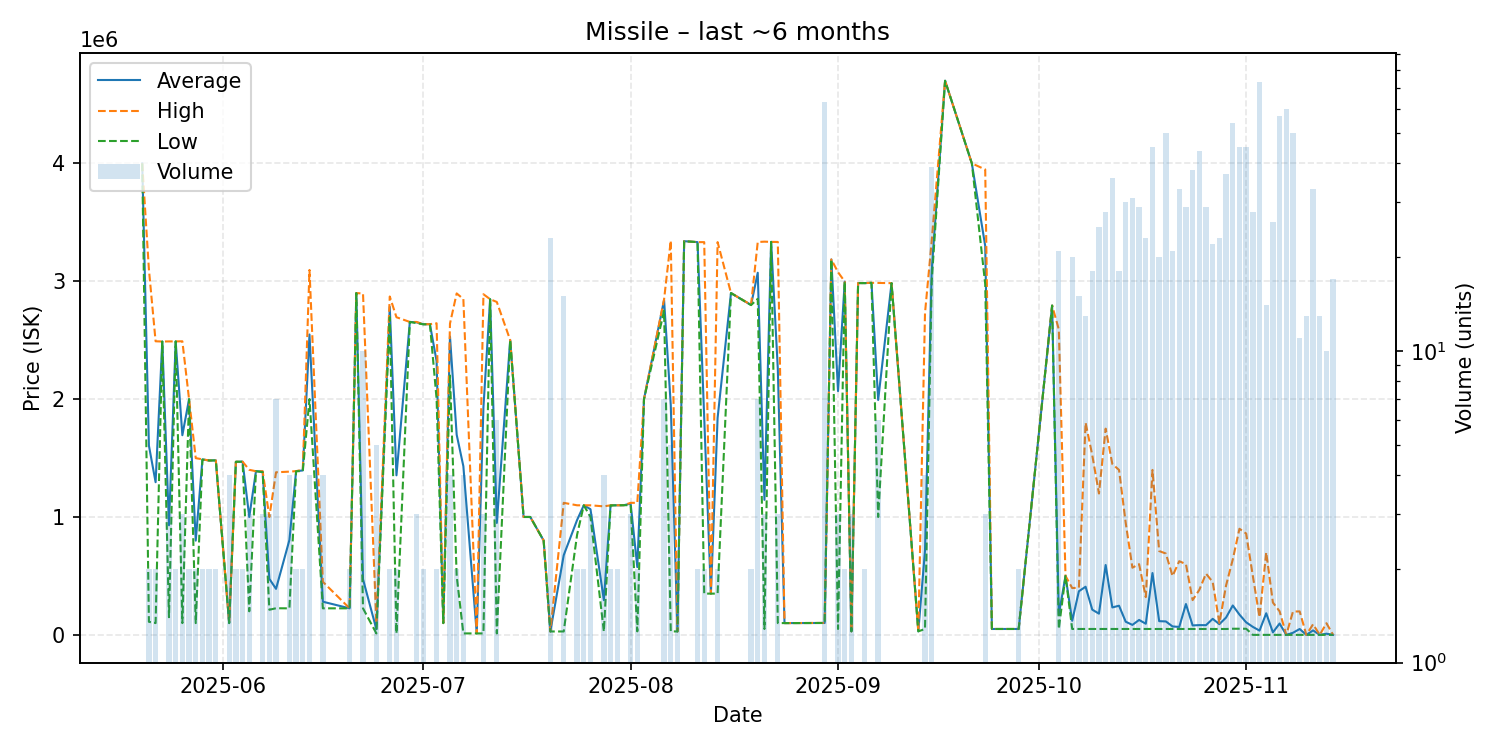

The data file committed next to this chart (first rows):
date, average, highest, lowest, order_count, volume
2025-05-20, 3998000, 3998000, 3998000, 1, 1
2025-05-21, 1605500, 3100000, 111000, 2, 2
2025-05-22, 1295000, 2490000, 100000, 2, 2
2025-05-23, 2488000, 2488000, 2488000, 1, 1
2025-05-24, 929667, 2489000, 150000, 3, 3
2025-05-25, 2489000, 2489000, 2489000, 2, 2
2025-05-26, 1693333, 2490000, 100000, 3, 3
2025-05-27, 1999000, 1999000, 1999000, 2, 2
2025-05-28, 799500, 1499000, 100000, 2, 2
2025-05-29, 1488000, 1489000, 1487000, 2, 2
2025-05-30, 1479000, 1479000, 1479000, 2, 2
2025-05-31, 1480000, 1480000, 1480000, 2, 2
2025-06-02, 100025, 100100, 100000, 2, 4
2025-06-03, 1468000, 1468000, 1468000, 2, 2
2025-06-04, 1469000, 1469000, 1469000, 2, 2
2025-06-05, 1000033, 1400000, 200100, 3, 3
2025-06-06, 1388000, 1388000, 1388000, 1, 1
2025-06-07, 1385333, 1388000, 1380000, 3, 3
2025-06-08, 475367, 1000000, 213050, 3, 3
2025-06-09, 390429, 1379000, 226000, 3, 7
2025-06-11, 804750, 1384500, 225000, 3, 4
2025-06-12, 1388500, 1389000, 1388000, 2, 2
2025-06-13, 1394500, 1400000, 1389000, 2, 2
2025-06-14, 2547750, 3095000, 2000500, 4, 4
2025-06-16, 281400, 450000, 225200, 2, 4
2025-06-20, 225200, 225200, 225200, 2, 2
2025-06-21, 2899000, 2899000, 2899000, 1, 1
2025-06-22, 472150, 2895000, 225100, 5, 10
2025-06-24, 47900, 101000, 12500, 2, 5
2025-06-26, 2782000, 2870000, 2694000, 2, 2
2025-06-27, 1353250, 2694000, 12500, 2, 2
2025-06-29, 2654000, 2654000, 2654000, 1, 1
2025-06-30, 2650667, 2654000, 2644000, 3, 3
2025-07-01, 2634500, 2635000, 2634000, 2, 2
2025-07-02, 2635000, 2635000, 2635000, 1, 1
2025-07-03, 2321500, 2643000, 2000000, 2, 2
2025-07-04, 100000, 100000, 100000, 1, 1
2025-07-05, 2530750, 2640000, 2200000, 3, 4
2025-07-06, 1698000, 2896000, 500000, 2, 2
2025-07-07, 1430505, 2848500, 12510, 3, 4
2025-07-09, 12500, 12500, 12500, 1, 1
2025-07-10, 1930167, 2889000, 12500, 3, 3
2025-07-11, 2847000, 2847000, 2847000, 1, 1
2025-07-12, 949500, 2823500, 12500, 3, 6
2025-07-14, 2500000, 2500000, 2500000, 1, 1
2025-07-16, 1000000, 1000000, 1000000, 1, 1
2025-07-17, 1000000, 1000000, 1000000, 1, 1
2025-07-19, 800000, 800000, 800000, 1, 1
2025-07-20, 29000, 29000, 29000, 1, 23
2025-07-22, 675600, 1120000, 29000, 6, 15
2025-07-24, 974500, 1099000, 850000, 2, 2
2025-07-25, 1099000, 1099000, 1099000, 2, 2
2025-07-26, 1066000, 1099000, 1000000, 3, 3
2025-07-28, 294250, 1090000, 29000, 2, 4
2025-07-29, 1098500, 1099000, 1098000, 2, 2
2025-07-30, 1099000, 1099000, 1099000, 2, 2
2025-07-31, 1100000, 1100000, 1100000, 1, 1
2025-08-01, 1113333, 1120000, 1100000, 3, 3
2025-08-02, 575000, 1120000, 30000, 2, 2
2025-08-03, 2000000, 2000000, 2000000, 1, 1
... 76 more rows
